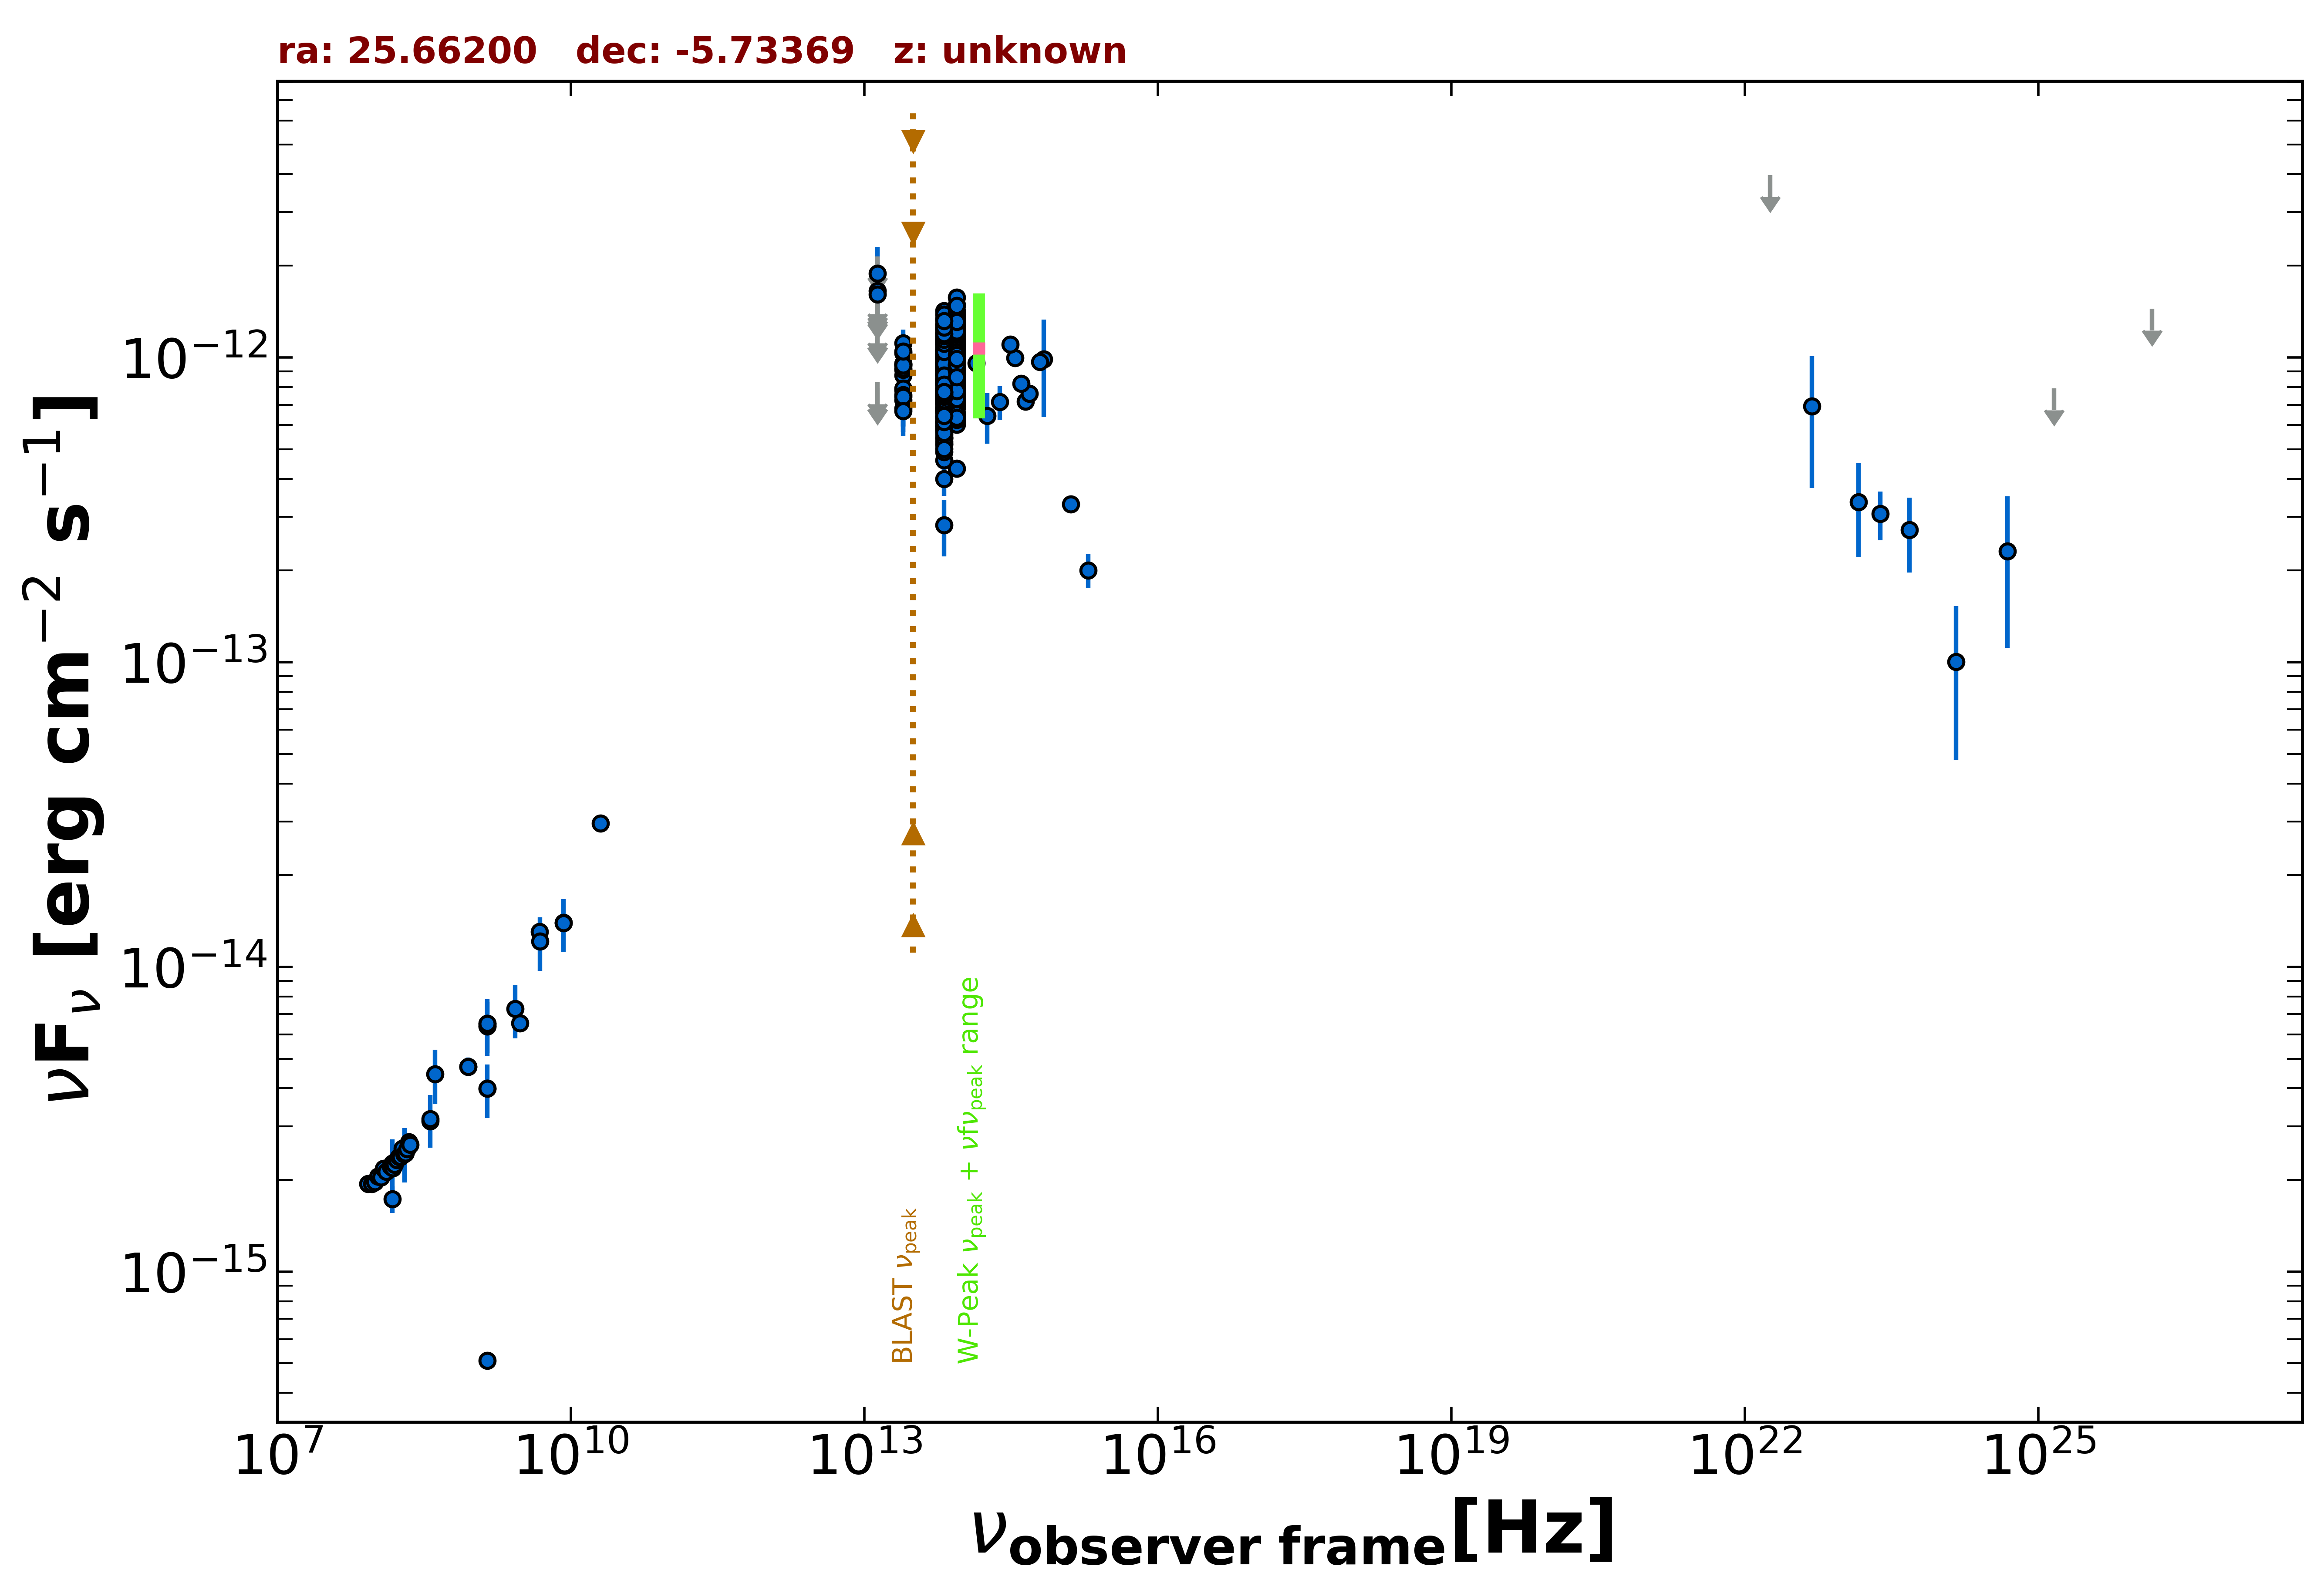

Source data for this figure (header and first rows):
freq., flux, err_flux, MJD_start, MJD_end, flag, catalog, reference
1.400e+09, 3.995e-15, 1.500e-18, 55000, 55000, , FIRST, White et al. 1997  ApJ  475 479
1.400e+09, 5.109e-16, 1.750e-18, 55000, 55000, , FIRST, White et al. 1997  ApJ  475 479
1.400e+09, 6.384e-15, 1.920e-16, 55000, 55000, , NVSS, Condon et al. 1998  AJ  115  1693
8.870e+08, 4.706e-15, 3.345e-16, 55000, 55000, , RACS, Hale et al. 2021  PASA  38  e058
8.870e+08, 4.706e-15, 3.345e-16, 55000, 55000, , RACS, Hale et al. 2021  PASA  38  e058
3.000e+09, 6.533e-15, 5.150e-17, 55000, 55000, , VLASSQL, Gordon et al. 2021  ApJS  255  30
1.500e+08, 1.733e-15, 1.735e-16, 55000, 55000, , TGSS150, Intema et al. 2017  A&A  598  A781
2.000e+10, 2.960e-14, 1.600e-15, 55000, 55000, , AT20G, Murphy et al. 2010  MNRAS  402  2403
8.400e+09, 1.398e-14, 0.000e+00, 55000, 55000, , CRATES, Healey et al. 2007  ApJS  171  61
1.400e+09, 6.524e-15, 0.000e+00, 55000, 55000, , NORTH20, White and Becker  1992  ApJS  79  331
3.650e+08, 3.117e-15, 0.000e+00, 55000, 55000, , NORTH20, White and Becker  1992  ApJS  79  331
4.800e+09, 1.306e-14, 8.650e-16, 55000, 55000, , PMN, Griffith et al. 1993-1996  VizieR  VIII/…
1.389e+14, 9.578e-13, 9.810e-14, 55000, 55000, , 2MASS, Skrutskie et al. 2006  AJ  131  1163
1.804e+14, 6.428e-13, 1.209e-13, 55000, 55000, , 2MASS, Skrutskie et al. 2006  AJ  131  1163
2.427e+14, 7.146e-13, 9.175e-14, 55000, 55000, , 2MASS, Skrutskie et al. 2006  AJ  131  1163
8.817e+13, 1.095e-12, 3.500e-15, 55000, 55000, , UNWISE, Schlafly et al. 2019  ApJS  240  30
6.517e+13, 1.029e-12, 5.000e-15, 55000, 55000, , UNWISE, Schlafly et al. 2019  ApJS  240  30
8.817e+13, 1.321e-12, 3.050e-14, 55000, 55000, , WISE, Wright et al. 2010  AJ  140  1868
6.517e+13, 1.234e-12, 2.950e-14, 55000, 55000, , WISE, Wright et al. 2010  AJ  140  1868
2.498e+13, 8.733e-13, 4.425e-14, 55000, 55000, , WISE, Wright et al. 2010  AJ  140  1868
1.363e+13, 8.629e-13, 1.220e-13, 55000, 55000, , WISE, Wright et al. 2010  AJ  140  1868
8.817e+13, 9.113e-13, 4.535e-14, 58678, 58678, , NEOWISE, Mainzer et al. 2014  ApJ  792  30
6.517e+13, 7.625e-13, 4.495e-14, 58678, 58678, , NEOWISE, Mainzer et al. 2014  ApJ  792  30
8.817e+13, 8.265e-13, 3.735e-14, 58678, 58678, , NEOWISE, Mainzer et al. 2014  ApJ  792  30
6.517e+13, 7.738e-13, 6.420e-14, 58678, 58678, , NEOWISE, Mainzer et al. 2014  ApJ  792  30
8.817e+13, 7.346e-13, 3.590e-14, 58678, 58678, , NEOWISE, Mainzer et al. 2014  ApJ  792  30
6.517e+13, 6.568e-13, 5.390e-14, 58678, 58678, , NEOWISE, Mainzer et al. 2014  ApJ  792  30
8.817e+13, 8.528e-13, 3.850e-14, 58678, 58678, , NEOWISE, Mainzer et al. 2014  ApJ  792  30
6.517e+13, 7.555e-13, 5.710e-14, 58678, 58678, , NEOWISE, Mainzer et al. 2014  ApJ  792  30
8.817e+13, 7.785e-13, 3.300e-14, 58678, 58678, , NEOWISE, Mainzer et al. 2014  ApJ  792  30
6.517e+13, 6.538e-13, 4.580e-14, 58678, 58678, , NEOWISE, Mainzer et al. 2014  ApJ  792  30
8.817e+13, 8.922e-13, 3.535e-14, 58678, 58678, , NEOWISE, Mainzer et al. 2014  ApJ  792  30
6.517e+13, 6.999e-13, 5.550e-14, 58678, 58678, , NEOWISE, Mainzer et al. 2014  ApJ  792  30
8.817e+13, 8.938e-13, 3.540e-14, 58678, 58678, , NEOWISE, Mainzer et al. 2014  ApJ  792  30
6.517e+13, 7.006e-13, 5.815e-14, 58678, 58678, , NEOWISE, Mainzer et al. 2014  ApJ  792  30
8.817e+13, 8.152e-13, 3.830e-14, 58678, 58678, , NEOWISE, Mainzer et al. 2014  ApJ  792  30
6.517e+13, 7.767e-13, 4.510e-14, 58678, 58678, , NEOWISE, Mainzer et al. 2014  ApJ  792  30
8.817e+13, 8.759e-13, 6.135e-14, 58678, 58678, , NEOWISE, Mainzer et al. 2014  ApJ  792  30
6.517e+13, 7.143e-13, 4.540e-14, 58678, 58678, , NEOWISE, Mainzer et al. 2014  ApJ  792  30
8.817e+13, 8.568e-13, 4.105e-14, 58679, 58679, , NEOWISE, Mainzer et al. 2014  ApJ  792  30
6.517e+13, 7.116e-13, 5.645e-14, 58679, 58679, , NEOWISE, Mainzer et al. 2014  ApJ  792  30
8.817e+13, 9.138e-13, 4.125e-14, 58678, 58678, , NEOWISE, Mainzer et al. 2014  ApJ  792  30
6.517e+13, 6.175e-13, 5.410e-14, 58678, 58678, , NEOWISE, Mainzer et al. 2014  ApJ  792  30
8.817e+13, 8.280e-13, 4.120e-14, 58678, 58678, , NEOWISE, Mainzer et al. 2014  ApJ  792  30
6.517e+13, 7.356e-13, 8.355e-14, 58678, 58678, , NEOWISE, Mainzer et al. 2014  ApJ  792  30
8.817e+13, 8.403e-13, 3.715e-14, 58839, 58839, , NEOWISE, Mainzer et al. 2014  ApJ  792  30
6.517e+13, 6.834e-13, 5.040e-14, 58839, 58839, , NEOWISE, Mainzer et al. 2014  ApJ  792  30
8.817e+13, 8.905e-13, 3.525e-14, 58839, 58839, , NEOWISE, Mainzer et al. 2014  ApJ  792  30
6.517e+13, 7.343e-13, 5.555e-14, 58839, 58839, , NEOWISE, Mainzer et al. 2014  ApJ  792  30
8.817e+13, 8.497e-13, 3.445e-14, 58839, 58839, , NEOWISE, Mainzer et al. 2014  ApJ  792  30
6.517e+13, 7.860e-13, 5.215e-14, 58839, 58839, , NEOWISE, Mainzer et al. 2014  ApJ  792  30
8.817e+13, 8.403e-13, 3.640e-14, 58839, 58839, , NEOWISE, Mainzer et al. 2014  ApJ  792  30
6.517e+13, 7.195e-13, 4.575e-14, 58839, 58839, , NEOWISE, Mainzer et al. 2014  ApJ  792  30
8.817e+13, 8.759e-13, 3.385e-14, 58839, 58839, , NEOWISE, Mainzer et al. 2014  ApJ  792  30
6.517e+13, 6.204e-13, 4.460e-14, 58839, 58839, , NEOWISE, Mainzer et al. 2014  ApJ  792  30
8.817e+13, 7.871e-13, 5.805e-14, 58839, 58839, , NEOWISE, Mainzer et al. 2014  ApJ  792  30
6.517e+13, 7.689e-13, 7.020e-14, 58839, 58839, , NEOWISE, Mainzer et al. 2014  ApJ  792  30
8.817e+13, 8.220e-13, 3.560e-14, 58839, 58839, , NEOWISE, Mainzer et al. 2014  ApJ  792  30
6.517e+13, 6.666e-13, 4.115e-14, 58839, 58839, , NEOWISE, Mainzer et al. 2014  ApJ  792  30
8.817e+13, 7.573e-13, 3.700e-14, 58839, 58839, , NEOWISE, Mainzer et al. 2014  ApJ  792  30
... 566 more rows
